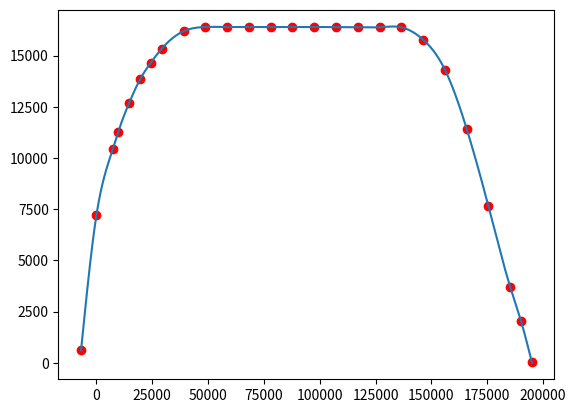

Python code for this plot:
import numpy as np
import matplotlib.pyplot as plt


# 构建系数矩阵函数：用于构建解N+2方程前n项，以及展示矩阵
def para_maker(work_para, work_x, work_n, input_x, input_n):
    for ii in range(work_n):
        start = 2
        for j in range(input_n + 2):
            if j < 4:
                work_para[ii, j] = work_x[ii] ** j
            else:
                if work_x[ii] > input_x[(start - 1)]:
                    work_para[ii, j] = (work_x[ii] - input_x[(start - 1)]) ** 3
                start = start + 1
    pass


# 自由端条件添加；在构建n+2方程组的前n个运行之后运行
def free_end(work_para_x, work_para_y, input_x, input_n):
    # 左端点处
    work_para_x[-2, 2] = 2.
    work_para_x[-2, 3] = 6. * x_in[0]
    work_para_y[-2, 0] = 0.
    # 右端点处
    work_para_x[(-1), 2] = 2.
    work_para_x[(-1), 3] = 6. * x_in[(-1)]
    work_para_y[(-1), 0] = 0.
    start = 2
    for j in range(4, input_n + 2):
        if input_x[(-1)] > input_x[(start - 1)]:
            work_para_x[(input_n + 1), j] = 6. * (input_x[(-1)] - input_x[(start - 1)])
        start += 1


# -------------------输入坐标部分，之后改进为读入文件或输入数据
#'''
x_in = np.array([-6919, 0, 7312.5,	9750, 14625, 19500,	24375,	29250,	39000,	48750,
              58500,	68250,	78000, 87750, 97500, 107250,	117000,	126750,	136500,
              146250,	156000,	165750,	175500,	185250,	190125,	195000], dtype=float)
y_in = np.array([602,	7220,	10438,	11282,	12687,	13837,	14663,	15344,	16192,	16400,
              16400, 16400, 16400, 16400, 16400, 16392, 16389, 16392, 16383,
              15784, 14322, 11436, 7652, 3715, 2035, 14], dtype=float)
'''
x_in = np.array([1, 3, 5, 7, 9], dtype=float)
y_in = np.array([1, 3, 0, -2, 6], dtype=float)
 '''

# --------------------解方程部分-----------------------------------------
# 创建方程系数矩阵
N = len(x_in)
para = np.zeros((N + 2, N + 2))  # x矩阵
para_y = np.zeros((N + 2, 1))  # y向量

# 构建x次幂系数矩阵前n行
para_maker(para, x_in, N, x_in, N)

# 构建y列向量前n行
for i in range(N):
    para_y[i, 0] = y_in[i]

# 根据端点条件再得到两个方程
# 自由端条件y''=0
free_end(para, para_y, x_in, N)


# -------求逆解方程
para_inv = np.linalg.inv(para)
sol_a = para_inv.dot(para_y)

# -------画出拟合图像
show_x = np.arange(x_in[0], x_in[(-1)] + 1, 0.5)
show_N = len(show_x)
show_para = np.zeros((show_N, N + 2))
# 根据坐标值对应得到坐标系数矩阵--调用para_maker
para_maker(show_para, show_x, show_N, x_in, N)

'''
for i in range(show_N):
    start = 2
    for j in range(N + 2):
        if j < 4:
            show_para[i, j] = show_x[i] ** j
        else:
            if show_x[i] > x_in[(start - 1)]:
                show_para[i, j] = (show_x[i] - x_in[(start - 1)]) ** 3
            start = start + 1
'''
show_y = show_para.dot(sol_a)

print(para)
print(sol_a)
print(show_para)
print(para_y)
print(show_y)

x_range = max(x_in) - min(x_in)
y_range = max(y_in) - min(y_in)
# plt.figure(figsize=(10, 10*y_range/x_range), dpi=80)
plt.plot(x_in, y_in, 'ro')
plt.plot(show_x, show_y)

plt.show()
